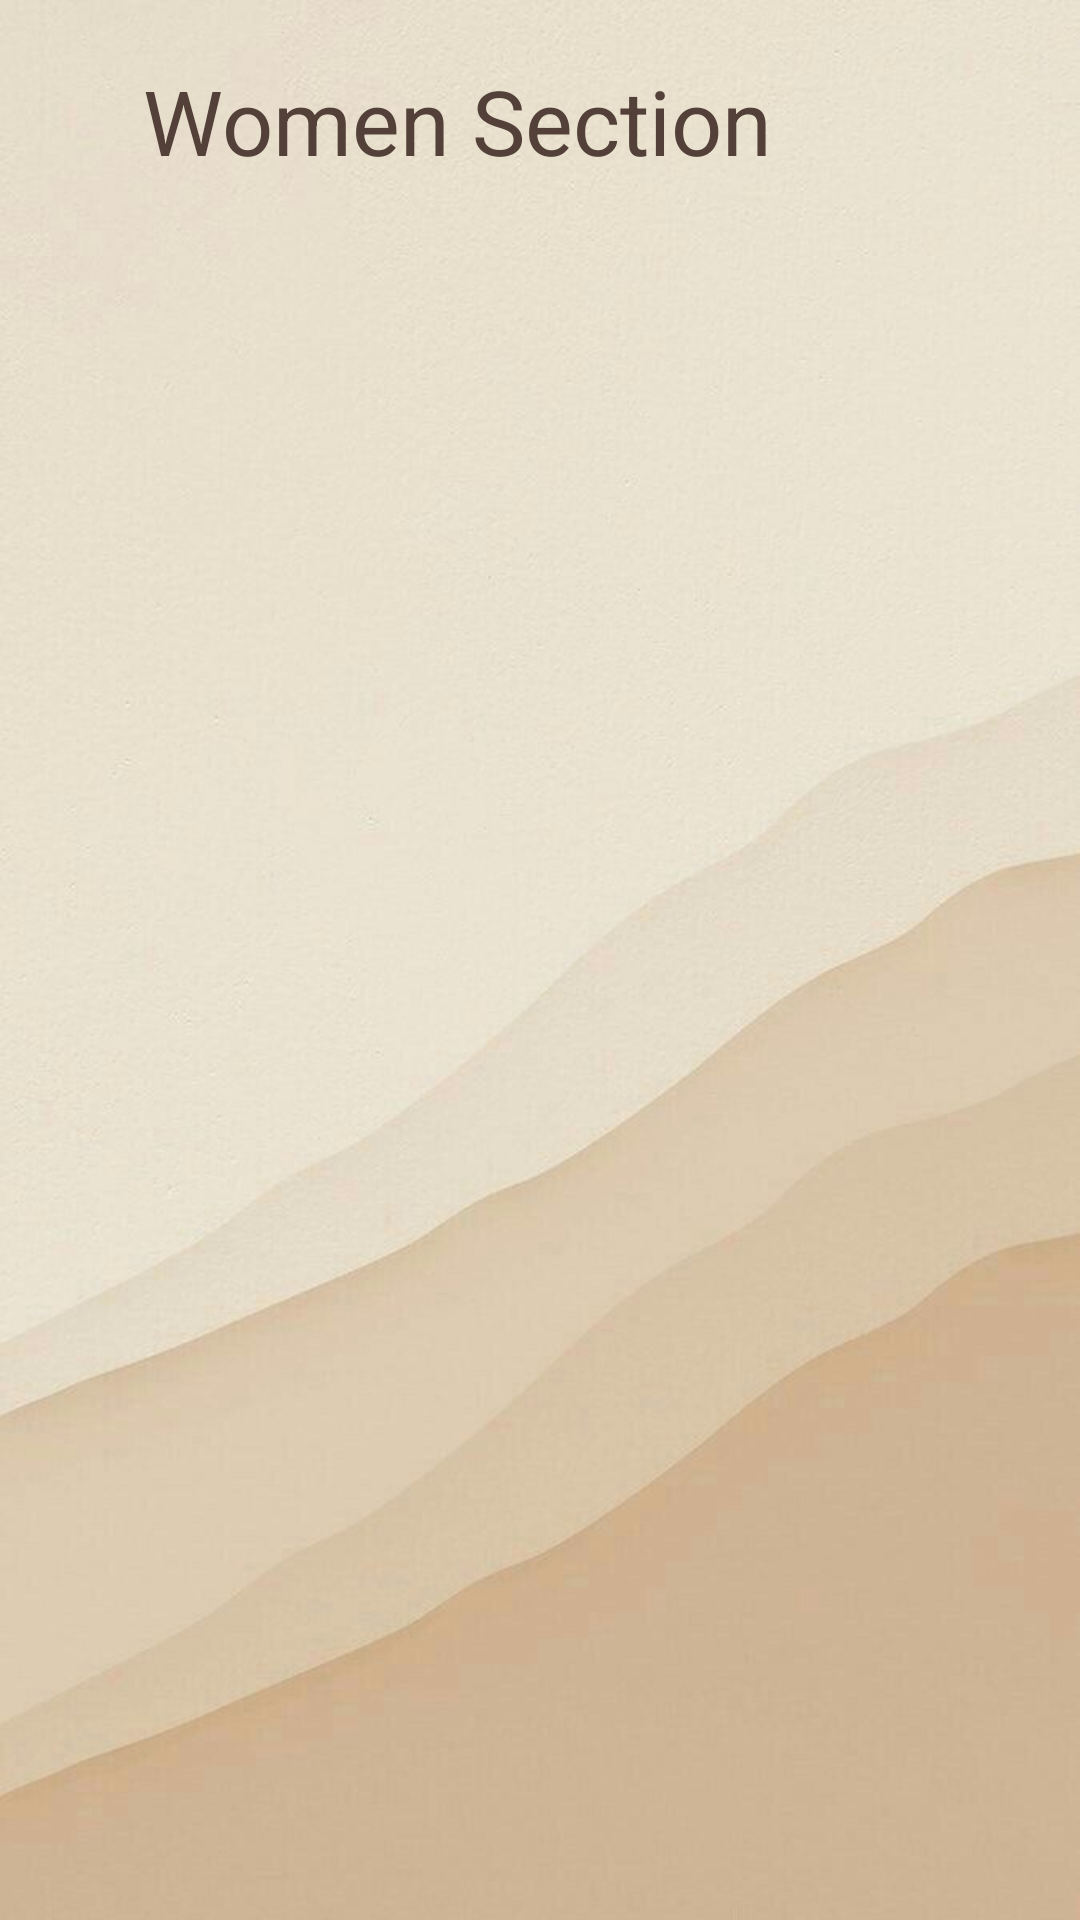

This screen was rendered from an Android layout file. Write that file and the resources it references.
<!-- AndroidManifest.xml: application theme Theme.App1 -->
<!-- res/layout/activity_women.xml -->
<?xml version="1.0" encoding="utf-8"?>
<androidx.constraintlayout.widget.ConstraintLayout xmlns:android="http://schemas.android.com/apk/res/android"
    xmlns:app="http://schemas.android.com/apk/res-auto"
    xmlns:tools="http://schemas.android.com/tools"
    android:layout_width="match_parent"
    android:layout_height="match_parent"
    tools:context=".women"
    android:background="@drawable/backthemeapp"
    android:id="@+id/women_section">

    <TextView
        android:id="@+id/textView3"
        android:layout_width="233dp"
        android:layout_height="52dp"
        android:layout_alignParentStart="true"
        android:layout_alignParentTop="true"
        android:layout_alignParentEnd="true"
        android:layout_marginTop="20dp"
        android:text="Women Section"
        android:textColor="@color/darkappcolor"
        android:textSize="30sp"
        app:layout_constraintEnd_toEndOf="parent"
        app:layout_constraintHorizontal_bias="0.375"
        app:layout_constraintStart_toStartOf="parent"
        app:layout_constraintTop_toTopOf="parent" />

    <ImageButton
        android:id="@+id/gobackwomen"
        android:layout_width="54dp"
        android:layout_height="50dp"
        android:layout_alignParentTop="true"
        android:layout_alignParentEnd="true"
        android:layout_marginTop="20dp"
        android:background="@drawable/baseline_logout_24"
        android:backgroundTint="@color/darkappcolor"
        android:contentDescription="TODO"
        app:layout_constraintEnd_toEndOf="parent"
        app:layout_constraintHorizontal_bias="0.872"
        app:layout_constraintStart_toStartOf="parent"
        app:layout_constraintTop_toTopOf="parent"></ImageButton>

    <androidx.recyclerview.widget.RecyclerView
        android:id="@+id/womenview"
        android:layout_width="385dp"
        android:layout_height="600dp"
        android:layout_alignParentStart="true"
        android:layout_alignParentEnd="true"
        app:layout_constraintBottom_toBottomOf="parent"
        app:layout_constraintEnd_toEndOf="parent"
        app:layout_constraintHorizontal_bias="0.486"
        app:layout_constraintStart_toStartOf="parent"
        app:layout_constraintTop_toTopOf="parent"
        app:layout_constraintVertical_bias="0.748"
        tools:ignore="MissingConstraints" />



</androidx.constraintlayout.widget.ConstraintLayout>
<!-- resources referenced by this layout -->
<resources>
  <color name="darkappcolor">#524039</color>
  <!-- drawable backthemeapp: jpg bitmap (drawable, 67146 bytes) -->
  <style name="Theme.App1" parent="Base.Theme.App1" />
  <style name="Base.Theme.App1" parent="Theme.Material3.DayNight.NoActionBar">
          
          
      </style>
</resources>
